Run: headless pygame with SDL's dummy video driver; simulated clock (each Clock.tick advances the game by its frame time, no real sleeping); random seed 0; keys injected as events and as key.get_pressed() state; mouse plan: one left click at the window centre at the start of phase 2, then a move to the lower-right quarter at the start of phase 3.
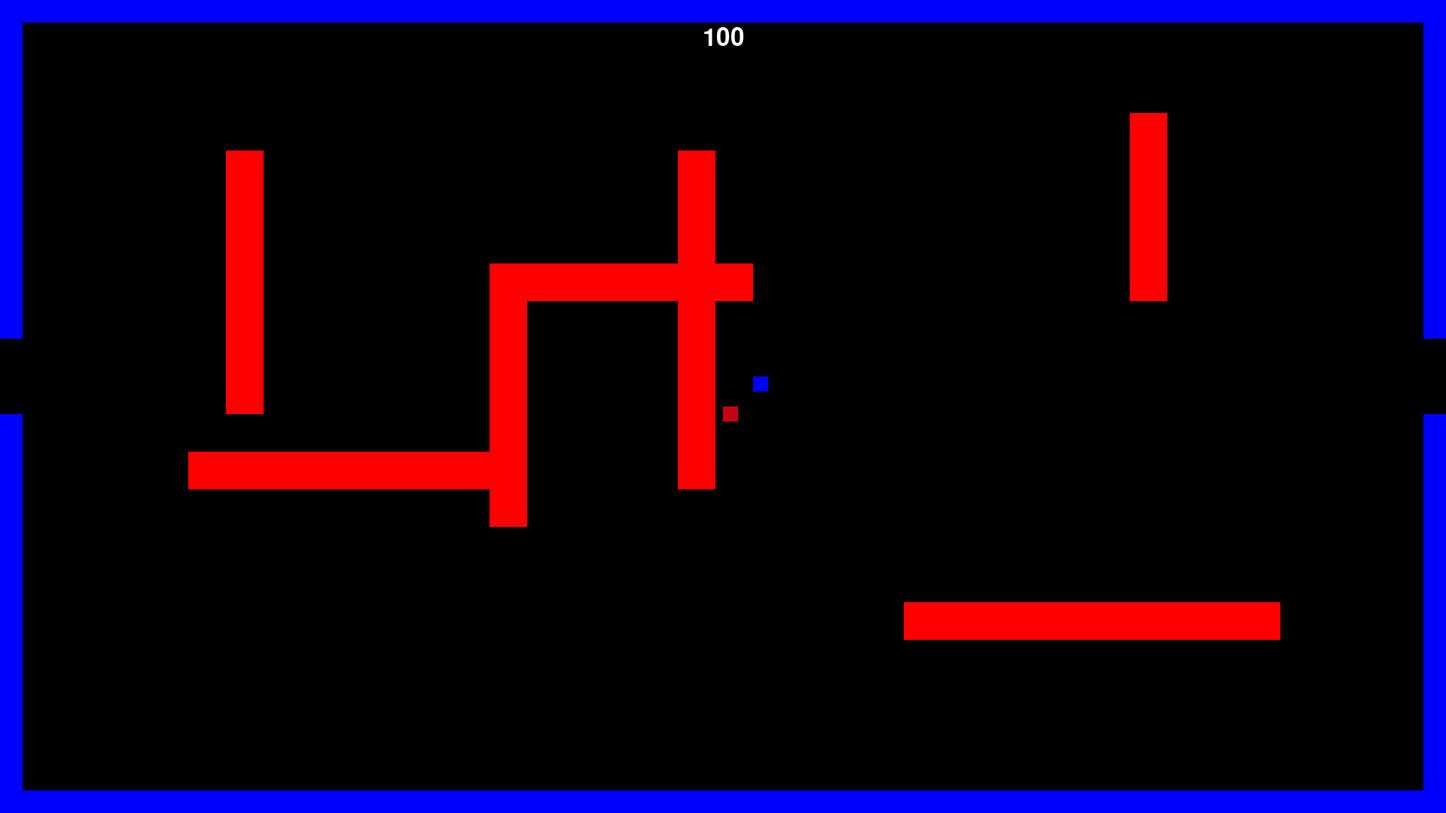
Frame 1 of 4 · flips 1–60 · no input
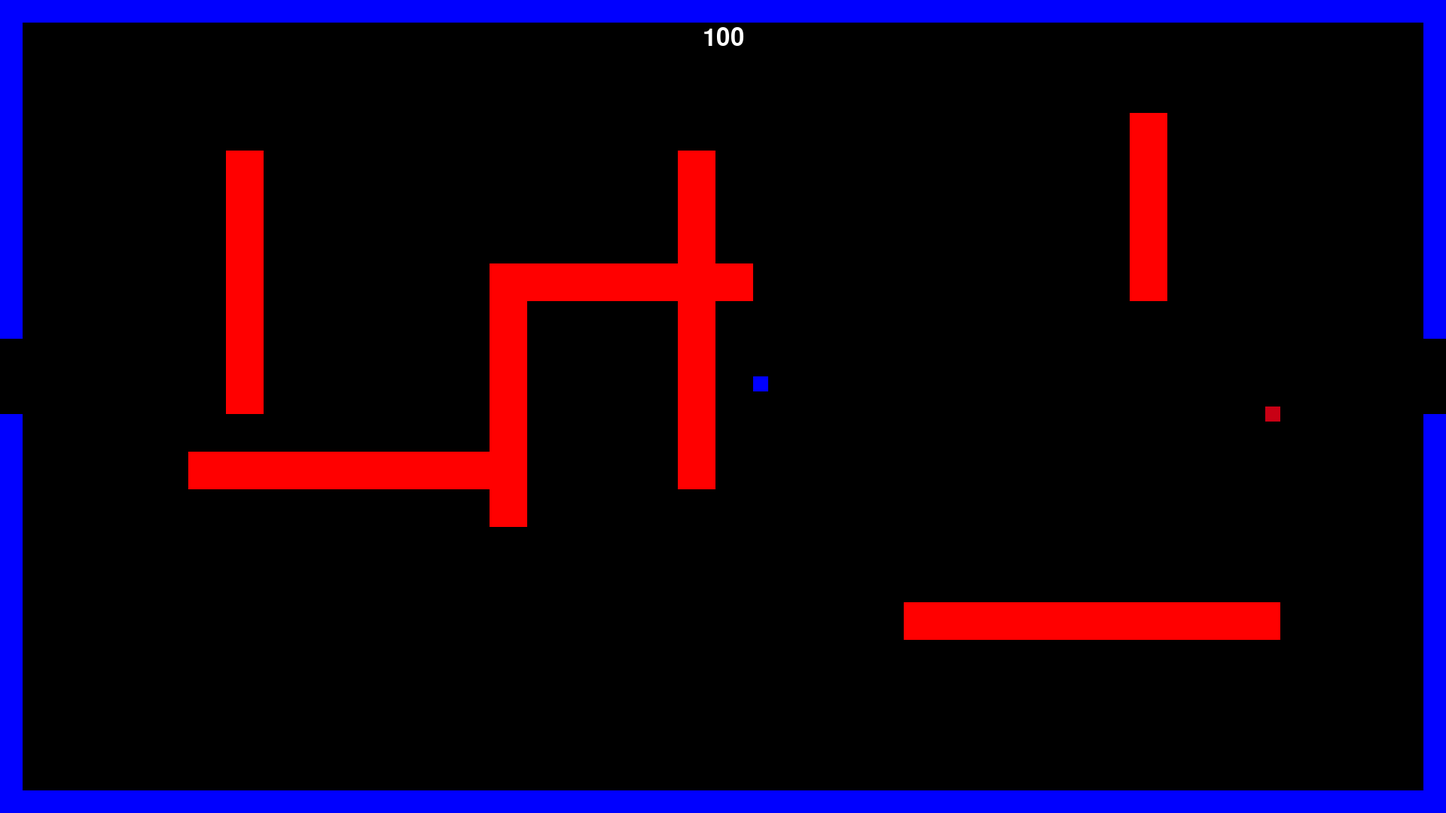
Frame 2 of 4 · flips 61–180 · clicked the window centre · tapped SPACE, RETURN · held RIGHT (→), D
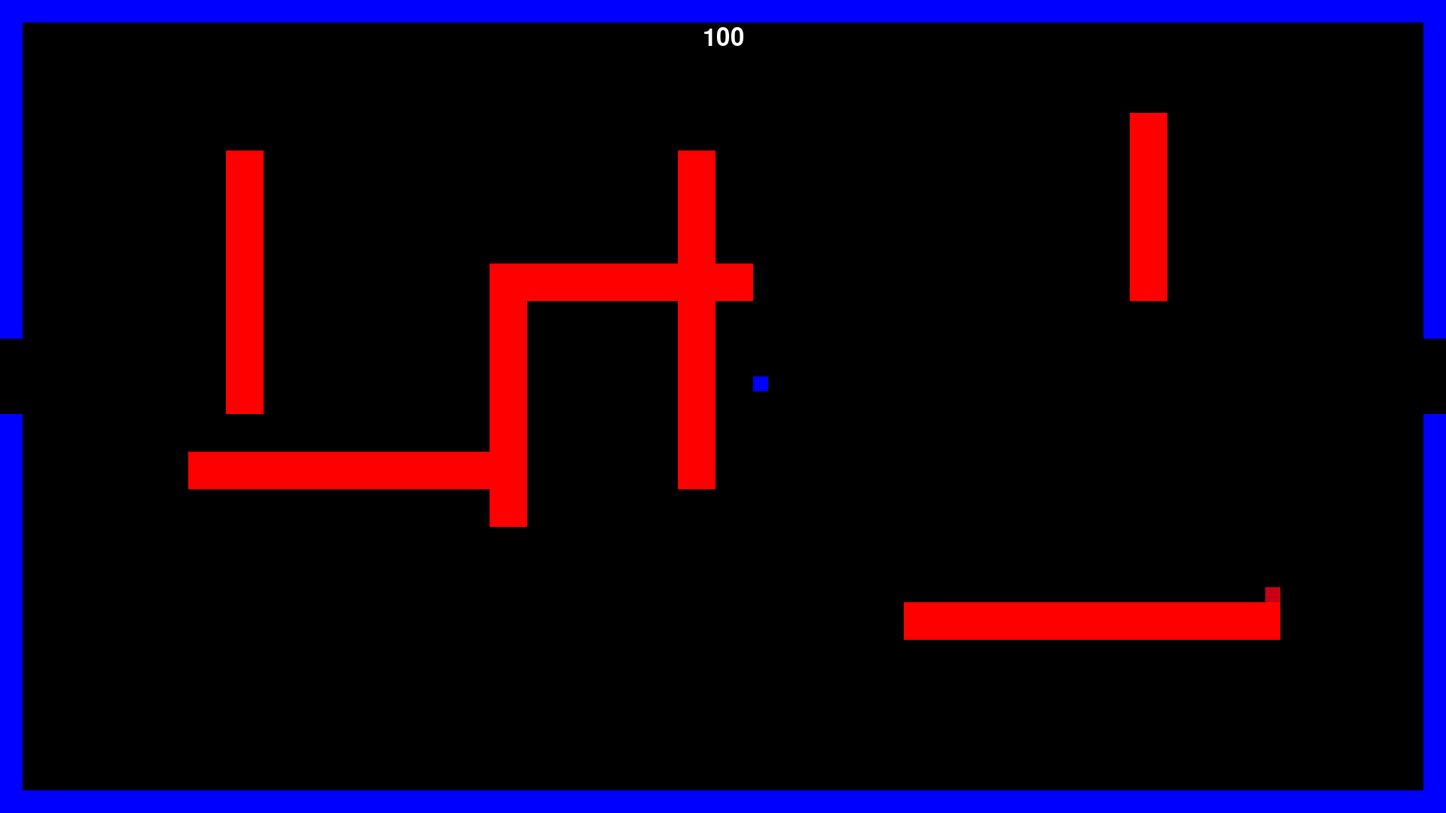
Frame 3 of 4 · flips 181–300 · moved the mouse to the lower-right quarter · held DOWN (↓), S
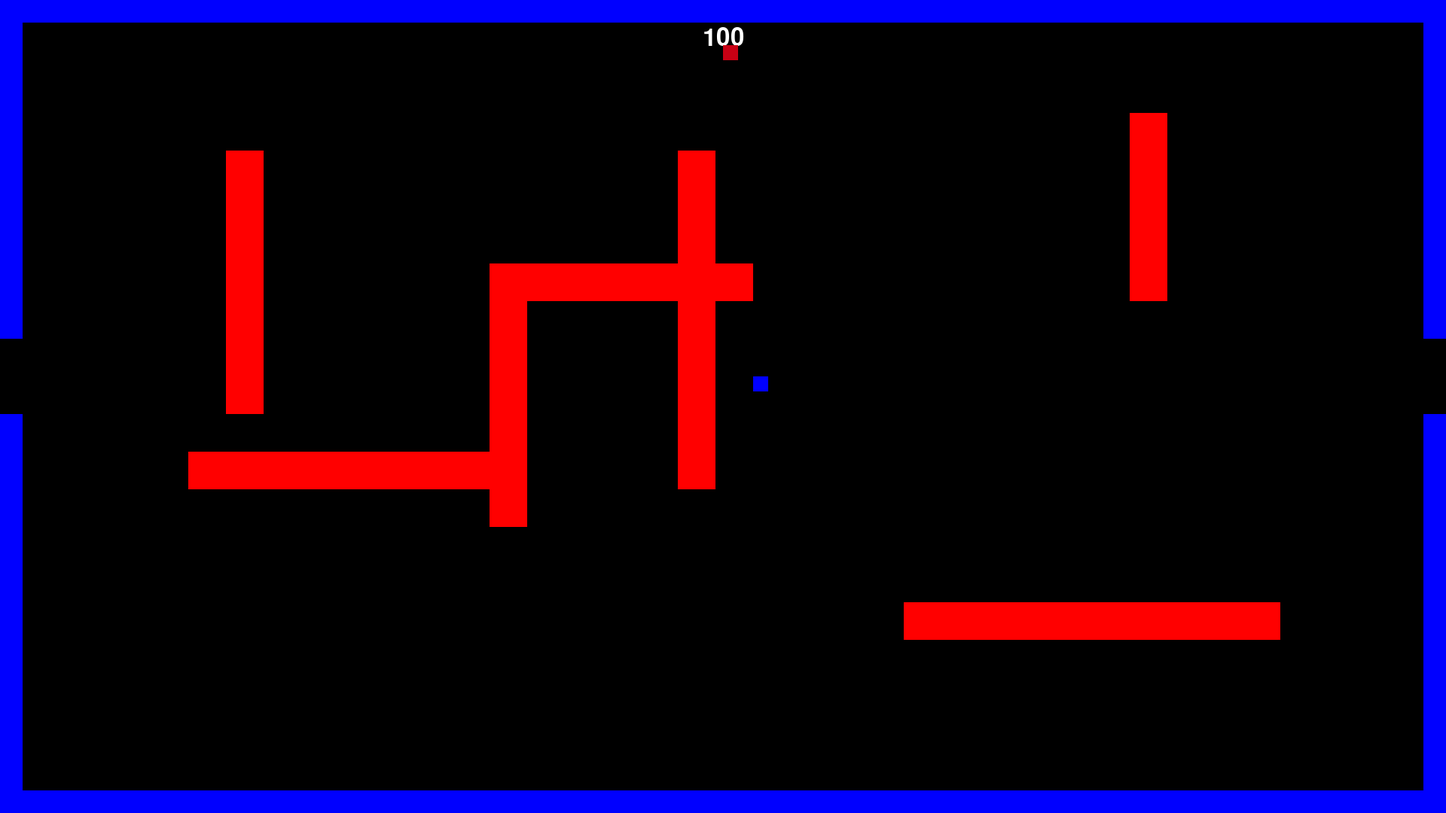
Frame 4 of 4 · flips 301–420 · held LEFT (←), A, UP (↑), W

The pygame program that drew these frames:

import pygame
import random
import math
import sys
 
dX = 1920
dY = 1080
FPS = 60

BLACK = (0, 0, 0)
WHITE = (255, 255, 255)
BLUE = (0, 0, 255)
GREEN = (0, 255, 0)
RED = (255, 0, 0)
PURPLE = (100, 0, 100)
ORANGE = (200, 0, 20)

class DrawText():
    def __init__(self, msg, txt_color, bg_color):
        self.message = str(msg)

        self.font = pygame.font.SysFont(None, 48)
        self.image = self.font.render(self.message, True, txt_color, bg_color)
        self.rect = self.image.get_rect()
        self.rect.center = (dX/2, 50)
    def update(self, n_msg):
        self.message = str(n_msg)
    def blit(self, screen):
        screen.blit(self.image, self.rect)

class Wall(pygame.sprite.Sprite):
    def __init__(self, x, y, width, height, color):
        super().__init__()
        self.image = pygame.Surface([width, height])
        self.image.fill(color)
        self.rect = self.image.get_rect()
        self.rect.x = x
        self.rect.y = y
        
class RoomBorders():
    def __init__(self):
        pass
        
    def left_right_door(self, color):
         
                       # Left-top
        border_list = [[0, 0, 30, 450, color],
                       # Left-bottom
                       [0, 550, 30, dY, color],
                       # Bottom
                       [0, 1050, dX, 30, color],
                       # Right-top
                       [1890, 0, 30, 450, color],
                       # Right-bottom
                       [1890, 550, 30, dY, color],
                       # Top
                       [0, 0, dX, 30, color]
                      ]
        return border_list
        
    def up_down_door(self, color):
        
                        # Top-left
        border_list = [[0, 0, 900, 30, color],
                        # Top-right
                       [1000, 0, 920, 30, color],
                        # Bottom-left
                       [0, 1050, 900, 30, color],
                        # Bottom-right
                       [1000, 1050, 920, 30, color],
                        # Left
                       [0, 0, 30, dY, color],
                        # Right
                       [1890, 0, 30, dY, color]
                      ]
        return border_list
        
    def left_up_door(self, color):
        
                        # Top-left
        border_list = [[0, 0, 900, 30, color],
                        # Top-right
                       [1000, 0, 920, 30, color],
                        # Bottom
                       [0, 1050, dX, 30, color],
                        # Right
                       [1890, 0, 30, dY, color],
                        # Left-top
                       [0, 0, 30, 450, color],
                        # Left-bottom
                       [0, 550, 30, dY, color]
                      ]
        return border_list
        
    def left_down_door(self, color):
        
                        # Top
        border_list = [[0, 0, dX, 30, color],
                        # Right
                       [1890, 0, 30, dY, color],
                        # Bottom-right
                       [1000, 1050, 920, 30, color],
                        # Bottom-left
                       [0, 1050, 900, 30, color],
                        # Left-bottom
                       [0, 550, 30, dY, color],
                        # Left-top
                       [0, 0, 30, 450, color]
                      ]
        return border_list       

    def right_down_door(self, color):
        
                        # Top        
        border_list = [[0, 0, dX, 30, color],
                        # Right-top
                       [1890, 0, 30, 450, color],
                        # Right-bottom
                       [1890, 550, 30, dY, color],
                        # Bottom-right
                       [1000, 1050, 920, 30, color],
                        # Bottom-left
                       [0, 1050, 900, 30, color],
                        # Left
                       [0, 0, 30, dY, color]
                      ]
        return border_list
        
    def right_up_door(self, color):
        
                        # Top-left       
        border_list = [[0, 0, 900, 30, color],
                        # Top-right
                       [1000, 0, 920, 30, color],
                        # Right-top
                       [1890, 0, 30, 450, color],
                        # Right-bottom
                       [1890, 550, 30, dY, color],
                        # Bottom
                       [0, 1050, dX, 30, color],
                        # Left
                       [0, 0, 30, dY, color]
                      ]
        return border_list
        
class Teleporter(pygame.sprite.Sprite):
    def __init__(self, color):
        super().__init__()
        self.image = pygame.Surface([30, 30])
        self.image.fill(color)
        self.rect = self.image.get_rect()
        self.rect.x = random.randrange(50, 1900)
        self.rect.y = random.randrange(50, 1000)

    def teleporter_random_chance(self):
        random_num = random.randrange(20)
        if random_num == 1:
            return True
            
    def teleporter_collision_check(self, teleporter, objects):
        return pygame.sprite.groupcollide(teleporter, objects, True, False)
        
    def grid(self, dx, dy):
        """ Used to check to see if teleporter is spawned in front of cerain areas """
        grid = []
        for y in range(200):
            for x in range(200):
                grid.append([dx+x, dy+y])
        return grid
          
class Enemies(pygame.sprite.Sprite):
    def __init__(self, x, y):
        super().__init__()
        self.image = pygame.Surface([20, 20])
        self.image.fill(BLUE)
        self.rect = self.image.get_rect()
        self.rect.x = x
        self.rect.y = y
        self.health = 100
        self.room = None
        self.damage = 10

class Room():
    def __init__(self):
        self.enemy_list = pygame.sprite.Group()
        self.wall_list = pygame.sprite.Group()
        self.teleporter_list = pygame.sprite.Group()
        self.teleporter = Teleporter(WHITE)
        self.borders = RoomBorders()
        if self.teleporter.teleporter_random_chance():
            self.teleporter_list.add(self.teleporter)

class Room_0(Room):
    def __init__(self):
        super().__init__()
        
        enemy = Enemies(1000, 500)
        self.enemy_list.add(enemy)
                
        walls = [[300, 200, 50, 350, RED],
                 [250, 600, 450, 50, RED],
                 [650, 350, 50, 350, RED],
                 [650, 350, 350, 50, RED],
                 [900, 200, 50, 450, RED],
                 [1500, 150, 50, 250, RED],
                 [1200, 800, 500, 50, RED]
                ]
        # Borders
        for item in self.borders.left_right_door(BLUE):
            border = Wall(item[0], item[1], item[2], item[3], item[4])
            self.wall_list.add(border)
        # Walls
        for item in walls:
            wall = Wall(item[0], item[1], item[2], item[3], item[4])
            self.wall_list.add(wall)
            
        # Teleporter
        if self.teleporter.rect.x and self.teleporter.rect.y in self.teleporter.grid(0, 350):
            self.teleporter.kill()
        elif self.teleporter.rect.x and self.teleporter.rect.y in self.teleporter.grid(1750, 350):
            self.teleporter.kill()
        self.teleporter.teleporter_collision_check(self.teleporter_list, self.wall_list)
        
class Room_1(Room):
    def __init__(self):
        
        super().__init__()

        walls = [[400, 300, 50, 200, PURPLE],
                 [350, 500, 50, 250, PURPLE],
                 [400, 750, 50, 200, PURPLE],
                 [550, 300, 50, 100, PURPLE],
                 [600, 350, 50, 200, PURPLE],
                 [650, 500, 150, 50, PURPLE],
                 [750, 550, 50, 400, PURPLE],
                 [900, 100, 250, 50, PURPLE],
                 [950, 400, 50, 250, PURPLE],
                 [1100, 150, 50, 250, PURPLE],
                 [1150, 350, 300, 50, PURPLE],
                 [1000, 600, 50, 150, PURPLE],
                 [1050, 700, 400, 50, PURPLE],
                 [1350, 600, 50, 100, PURPLE],
                 [1400, 150, 100, 50, PURPLE],
                 [1500, 200, 250, 50, PURPLE],
                 [1700, 250, 50, 50, PURPLE],
                 [1600, 400, 50, 200, PURPLE],
                 [1650, 550, 100, 50, PURPLE],
                 [1750, 300, 50, 300, PURPLE],
                 [1000, 800, 50, 100, PURPLE],
                 [1050, 850, 100, 50, PURPLE],
                 [1150, 900, 150, 50, PURPLE],
                 [1300, 850, 200, 50, PURPLE],
                 [1500, 900, 150, 50, PURPLE]
                ]
                
        for item in self.borders.left_right_door(BLUE):
            border = Wall(item[0], item[1], item[2], item[3], item[4])
            self.wall_list.add(border)
        for item in walls:
            wall = Wall(item[0], item[1], item[2], item[3], item[4])
            self.wall_list.add(wall)
        if self.teleporter.rect.x and self.teleporter.rect.y in self.teleporter.grid(0, 350):
            self.teleporter.kill()
        elif self.teleporter.rect.x and self.teleporter.rect.y in self.teleporter.grid(1750, 350):
            self.teleporter.kill()
        self.teleporter.teleporter_collision_check(self.teleporter_list, self.wall_list)
        
class Player(pygame.sprite.Sprite):
    def __init__(self):
        super().__init__()
        self.image = pygame.Surface((20, 20))
        self.image.fill(ORANGE)
        self.rect = self.image.get_rect()
        self.rect.x = dX / 2
        self.rect.y = dY / 2
        self.moveX = 0
        self.moveY = 0
        self.health = 100
        self.room = None
        
    def enemy_collision_x(self, direction):
        enemy_hit_list = pygame.sprite.spritecollide(self, self.room.enemy_list, False)
        for enemy in enemy_hit_list:
            if direction > 0:
                self.rect.right = enemy.rect.left
            else:
                self.rect.left = enemy.rect.right
            self.health -= enemy.damage        
    def enemy_collision_y(self, direction):
        enemy_hit_list = pygame.sprite.spritecollide(self, self.room.enemy_list, False)
        for enemy in enemy_hit_list:
            if direction > 0:
                self.rect.bottom = enemy.rect.top
            else:
                self.rect.top = enemy.rect.bottom
            self.health -= enemy.damage
        
        
    def update(self):
        self.rect.x += self.moveX
        self.enemy_collision_x(self.moveX)
        teleporter_hit = pygame.sprite.spritecollide(self, self.room.teleporter_list, False)
        for item in teleporter_hit:
            self.rect.x = random.randrange(100, 1800)
            self.rect.y = random.randrange(100, 900)
        wall_hit_list = pygame.sprite.spritecollide(self, self.room.wall_list, False)
        for wall in wall_hit_list:
            if self.moveX > 0:
                self.rect.right = wall.rect.left
            else:
                self.rect.left = wall.rect.right

        
        
        self.rect.y += self.moveY
        self.enemy_collision_y(self.moveY)
        teleporter_hit = pygame.sprite.spritecollide(self, self.room.teleporter_list, False)
        for item in teleporter_hit:
            self.rect.x = random.randrange(100, 1800)
            self.rect.y = random.randrange(100, 900)
        wall_hit_list = pygame.sprite.spritecollide(self, self.room.wall_list, False)
        for wall in wall_hit_list:
            if self.moveY > 0:
                self.rect.bottom = wall.rect.top
            else:
                self.rect.top = wall.rect.bottom

     
    def move_left(self):
        self.moveX = -6
        
    def move_right(self):
        self.moveX = 6
        
    def move_up(self):
        self.moveY = -6
        
    def move_down(self):
        self.moveY = 6
        
    def stopX(self):
        self.moveX = 0
        
    def stopY(self):
        self.moveY = 0
        
class Bullet(pygame.sprite.Sprite):
    def __init__(self, start_x, start_y, dest_x, dest_y):
        super().__init__()
        self.image = pygame.Surface([3, 3])
        self.image.fill(WHITE)
        self.rect = self.image.get_rect()
        self.rect.x = start_x
        self.rect.y = start_y
        self.floating_point_x = start_x
        self.floating_point_y = start_y
        x_diff = dest_x - start_x
        y_diff = dest_y - start_y
        angle = math.atan2(y_diff, x_diff);
        velocity = 10
        self.moveX = math.cos(angle) * velocity
        self.moveY = math.sin(angle) * velocity
        self.room = None
        
    def update(self):
        self.floating_point_x += self.moveX
        self.floating_point_y += self.moveY
        self.rect.x = int(self.floating_point_x)
        self.rect.y = int(self.floating_point_y)
        
        if self.rect.x < 0 or self.rect.x > dX or self.rect.y < 0 or self.rect.y > dY:
            self.kill()
        bullet_wall_collision = pygame.sprite.spritecollide(self, self.room.wall_list, False)
        for bullet in bullet_wall_collision:
            self.kill()
   
def main():
    pygame.init()
    gameDisplay = pygame.display.set_mode((dX, dY))
    clock = pygame.time.Clock()
    
    player = Player()   
    room_list = []
    room = Room_0()
    room_list.append(room)
    room = Room_1()
    room_list.append(room)
   
    current_room_no = 0
    current_room = room_list[current_room_no]
    
    
    all_sprite_list = pygame.sprite.Group()
    all_sprite_list.add(player)
    player.room = current_room
    
    is_shooting = False
    shot_timer = 0
    cooldown = 600
    
    while True:

        clock.tick(FPS)
        shot_timer += clock.get_time()
        for event in pygame.event.get():
            if event.type == pygame.QUIT:
                return False
                
            if event.type == pygame.KEYDOWN:
                if event.key == pygame.K_a:
                    player.move_left()
                if event.key == pygame.K_d:
                    player.move_right()
                if event.key == pygame.K_w:
                    player.move_up()
                if event.key == pygame.K_s:
                    player.move_down()
            if event.type == pygame.KEYUP:
                if event.key == pygame.K_a and player.moveX < 0:
                    player.stopX()
                if event.key == pygame.K_d and player.moveX > 0:
                    player.stopX()
                if event.key == pygame.K_w and player.moveY < 0:
                    player.stopY()
                if event.key == pygame.K_s and player.moveY > 0:
                    player.stopY()
                    
            if event.type == pygame.MOUSEBUTTONDOWN and event.button == 1:
                is_shooting = True
            elif event.type == pygame.MOUSEBUTTONUP and event.button == 1:
                is_shooting = False
    
        if is_shooting and shot_timer >= cooldown:
            pos = pygame.mouse.get_pos()
            mouse_x = pos[0]
            mouse_y = pos[1]
            bullet = Bullet(player.rect.x + 10, player.rect.y + 10, mouse_x, mouse_y)
            bullet.room = current_room
            all_sprite_list.add(bullet)
            shot_timer = 0
            
        # Room change   
        if player.rect.x >= dX:
            if current_room_no == 0:
                current_room_no = 1
                current_room = room_list[current_room_no]
                player.rect.x = 0
                player.room = current_room
        if player.rect.x <= -15:
            if current_room_no == 1:
                current_room_no = 0
                current_room = room_list[current_room_no]
                player.rect.x = dX
                player.room = current_room
                
        all_sprite_list.update()
        draw_player_health = DrawText(player.health, WHITE, BLACK)
        
        gameDisplay.fill(BLACK)
        draw_player_health.blit(gameDisplay)
        current_room.enemy_list.draw(gameDisplay)
        current_room.wall_list.draw(gameDisplay)
        current_room.teleporter_list.draw(gameDisplay)
        all_sprite_list.draw(gameDisplay)
        pygame.display.flip()
        
    pygame.quit()
    sys.exit
 
if __name__ == "__main__":
    main()
